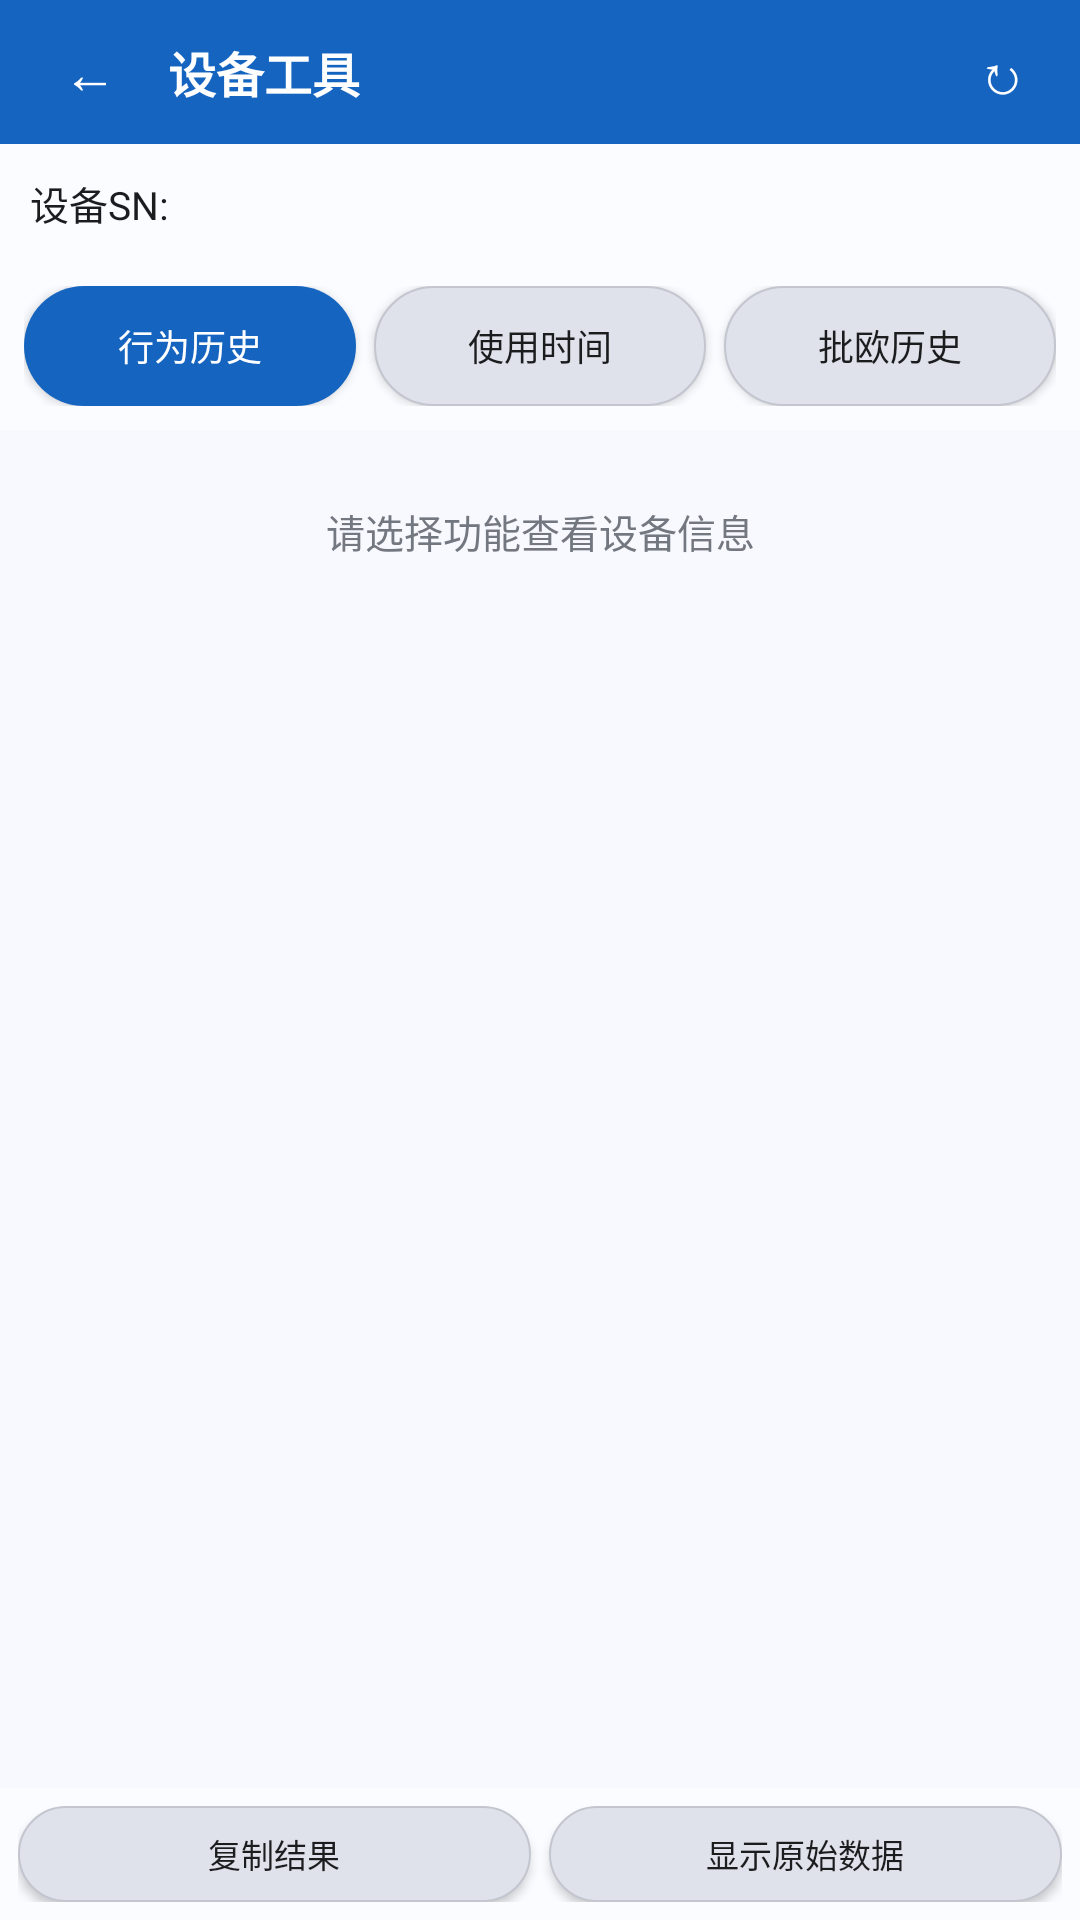

Write the Android layout XML for this screen, with the resource values it uses.
<!-- AndroidManifest.xml: application theme Theme.JCKProMax -->
<!-- res/layout/activity_device_tools.xml -->
<?xml version="1.0" encoding="utf-8"?>
<LinearLayout xmlns:android="http://schemas.android.com/apk/res/android"
    android:layout_width="match_parent"
    android:layout_height="match_parent"
    android:orientation="vertical"
    android:background="@color/md3_background">

    
    <LinearLayout
        android:layout_width="match_parent"
        android:layout_height="48dp"
        android:orientation="horizontal"
        android:gravity="center_vertical"
        android:background="@color/md3_primary"
        android:paddingStart="12dp"
        android:paddingEnd="8dp">

        <Button
            android:id="@+id/backBtn"
            android:layout_width="36dp"
            android:layout_height="36dp"
            android:text="←"
            android:textSize="18sp"
            android:textColor="@color/md3_on_primary"
            android:background="?android:attr/selectableItemBackgroundBorderless"
            android:padding="0dp" />

        <TextView
            android:layout_width="0dp"
            android:layout_height="wrap_content"
            android:layout_weight="1"
            android:text="设备工具"
            android:textColor="@color/md3_on_primary"
            android:textSize="16sp"
            android:textStyle="bold"
            android:paddingStart="8dp" />

        <Button
            android:id="@+id/refreshBtn"
            android:layout_width="36dp"
            android:layout_height="36dp"
            android:text="↻"
            android:textSize="18sp"
            android:textColor="@color/md3_on_primary"
            android:background="?android:attr/selectableItemBackgroundBorderless"
            android:padding="0dp" />
    </LinearLayout>

    
    <LinearLayout
        android:layout_width="match_parent"
        android:layout_height="wrap_content"
        android:orientation="horizontal"
        android:gravity="center_vertical"
        android:padding="10dp"
        android:background="@color/md3_surface">

        <TextView
            android:layout_width="wrap_content"
            android:layout_height="wrap_content"
            android:text="设备SN: "
            android:textColor="@color/md3_on_surface"
            android:textSize="13sp" />

        <TextView
            android:id="@+id/snText"
            android:layout_width="0dp"
            android:layout_height="wrap_content"
            android:layout_weight="1"
            android:text=""
            android:textColor="@color/md3_primary"
            android:textSize="13sp"
            android:textStyle="bold"
            android:fontFamily="monospace" />

        <TextView
            android:id="@+id/childIdText"
            android:layout_width="wrap_content"
            android:layout_height="wrap_content"
            android:text=""
            android:textColor="@color/md3_outline"
            android:textSize="11sp" />
    </LinearLayout>

    
    <LinearLayout
        android:layout_width="match_parent"
        android:layout_height="wrap_content"
        android:orientation="horizontal"
        android:gravity="center"
        android:padding="8dp"
        android:background="@color/md3_surface">

        <Button
            android:id="@+id/btnBehaviorHistory"
            android:layout_width="0dp"
            android:layout_height="40dp"
            android:layout_weight="1"
            android:text="行为历史"
            android:textSize="12sp"
            android:textColor="@color/md3_on_primary"
            android:background="@drawable/btn_primary_bg"
            android:padding="0dp" />

        <Button
            android:id="@+id/btnUsingTime"
            android:layout_width="0dp"
            android:layout_height="40dp"
            android:layout_weight="1"
            android:layout_marginStart="6dp"
            android:text="使用时间"
            android:textSize="12sp"
            android:textColor="@color/md3_on_surface"
            android:background="@drawable/input_bg"
            android:padding="0dp" />

        <Button
            android:id="@+id/btnPisouHistory"
            android:layout_width="0dp"
            android:layout_height="40dp"
            android:layout_weight="1"
            android:layout_marginStart="6dp"
            android:text="批欧历史"
            android:textSize="12sp"
            android:textColor="@color/md3_on_surface"
            android:background="@drawable/input_bg"
            android:padding="0dp" />
    </LinearLayout>

    
    <ProgressBar
        android:id="@+id/loadingBar"
        style="@android:style/Widget.ProgressBar.Horizontal"
        android:layout_width="match_parent"
        android:layout_height="3dp"
        android:max="100"
        android:progress="0"
        android:progressTint="@color/md3_primary"
        android:visibility="gone" />

    
    <ScrollView
        android:layout_width="match_parent"
        android:layout_height="0dp"
        android:layout_weight="1"
        android:padding="8dp"
        android:background="@color/md3_background">

        <LinearLayout
            android:layout_width="match_parent"
            android:layout_height="wrap_content"
            android:orientation="vertical">

            
            <TextView
                android:id="@+id/statusText"
                android:layout_width="match_parent"
                android:layout_height="wrap_content"
                android:text="请选择功能查看设备信息"
                android:textColor="@color/md3_outline"
                android:textSize="13sp"
                android:gravity="center"
                android:padding="16dp" />

            
            <LinearLayout
                android:id="@+id/resultContainer"
                android:layout_width="match_parent"
                android:layout_height="wrap_content"
                android:orientation="vertical"
                android:visibility="gone" />

            
            <TextView
                android:id="@+id/rawJsonText"
                android:layout_width="match_parent"
                android:layout_height="wrap_content"
                android:text=""
                android:textColor="@color/md3_on_surface"
                android:textSize="11sp"
                android:fontFamily="monospace"
                android:padding="8dp"
                android:background="@color/md3_surface"
                android:visibility="gone" />
        </LinearLayout>
    </ScrollView>

    
    <LinearLayout
        android:layout_width="match_parent"
        android:layout_height="wrap_content"
        android:orientation="horizontal"
        android:gravity="center"
        android:padding="6dp"
        android:background="@color/md3_surface">

        <Button
            android:id="@+id/btnCopyResult"
            android:layout_width="0dp"
            android:layout_height="32dp"
            android:layout_weight="1"
            android:text="复制结果"
            android:textSize="11sp"
            android:textColor="@color/md3_on_surface"
            android:background="@drawable/input_bg"
            android:padding="0dp" />

        <Button
            android:id="@+id/btnToggleRaw"
            android:layout_width="0dp"
            android:layout_height="32dp"
            android:layout_weight="1"
            android:layout_marginStart="6dp"
            android:text="显示原始数据"
            android:textSize="11sp"
            android:textColor="@color/md3_on_surface"
            android:background="@drawable/input_bg"
            android:padding="0dp" />
    </LinearLayout>
</LinearLayout>
<!-- resources referenced by this layout -->
<resources>
  <color name="md3_background">#F8F9FF</color>
  <color name="md3_on_primary">#FFFFFF</color>
  <color name="md3_on_surface">#1A1C1E</color>
  <color name="md3_outline">#73777F</color>
  <color name="md3_primary">#1565C0</color>
  <color name="md3_surface">#FAFCFF</color>
  <!-- drawable btn_primary_bg (drawable) -->
  <?xml version="1.0" encoding="utf-8"?>
  <shape xmlns:android="http://schemas.android.com/apk/res/android"
      android:shape="rectangle">
      <solid android:color="@color/md3_primary" />
      <corners android:radius="20dp" />
  </shape>
  <!-- drawable input_bg (drawable) -->
  <?xml version="1.0" encoding="utf-8"?>
  <shape xmlns:android="http://schemas.android.com/apk/res/android"
      android:shape="rectangle">
      <solid android:color="@color/md3_surface_variant" />
      <corners android:radius="20dp" />
      <stroke android:width="0.5dp" android:color="@color/md3_outline_variant" />
  </shape>
  <style name="Theme.JCKProMax" parent="@android:style/Theme.Material.Light.NoActionBar">
          <item name="android:colorPrimary">@color/md3_primary</item>
          <item name="android:colorPrimaryDark">@color/md3_primary</item>
          <item name="android:colorAccent">@color/md3_primary</item>
          <item name="android:statusBarColor">@color/md3_surface</item>
          <item name="android:windowLightStatusBar">true</item>
          <item name="android:navigationBarColor">@color/md3_surface</item>
          <item name="android:windowBackground">@color/md3_background</item>
          <item name="android:textColorPrimary">@color/md3_on_surface</item>
          <item name="android:textColorSecondary">@color/md3_on_surface_variant</item>
          <item name="android:alertDialogTheme">@style/Theme.JCKProMax.Dialog</item>
      </style>
  <color name="md3_surface_variant">#DFE2EB</color>
  <color name="md3_outline_variant">#C3C6CF</color>
  <color name="md3_on_surface_variant">#43474E</color>
  <style name="Theme.JCKProMax.Dialog" parent="@android:style/Theme.Material.Light.Dialog.Alert">
          <item name="android:colorPrimary">@color/md3_primary</item>
          <item name="android:colorAccent">@color/md3_primary</item>
          <item name="android:windowTitleStyle">@style/TextAppearance.JCKProMax.Dialog.Title</item>
      </style>
  <style name="TextAppearance.JCKProMax.Dialog.Title" parent="@android:style/TextAppearance.Material.DialogWindowTitle">
          <item name="android:textColor">@color/md3_primary</item>
          <item name="android:textSize">18sp</item>
      </style>
</resources>
